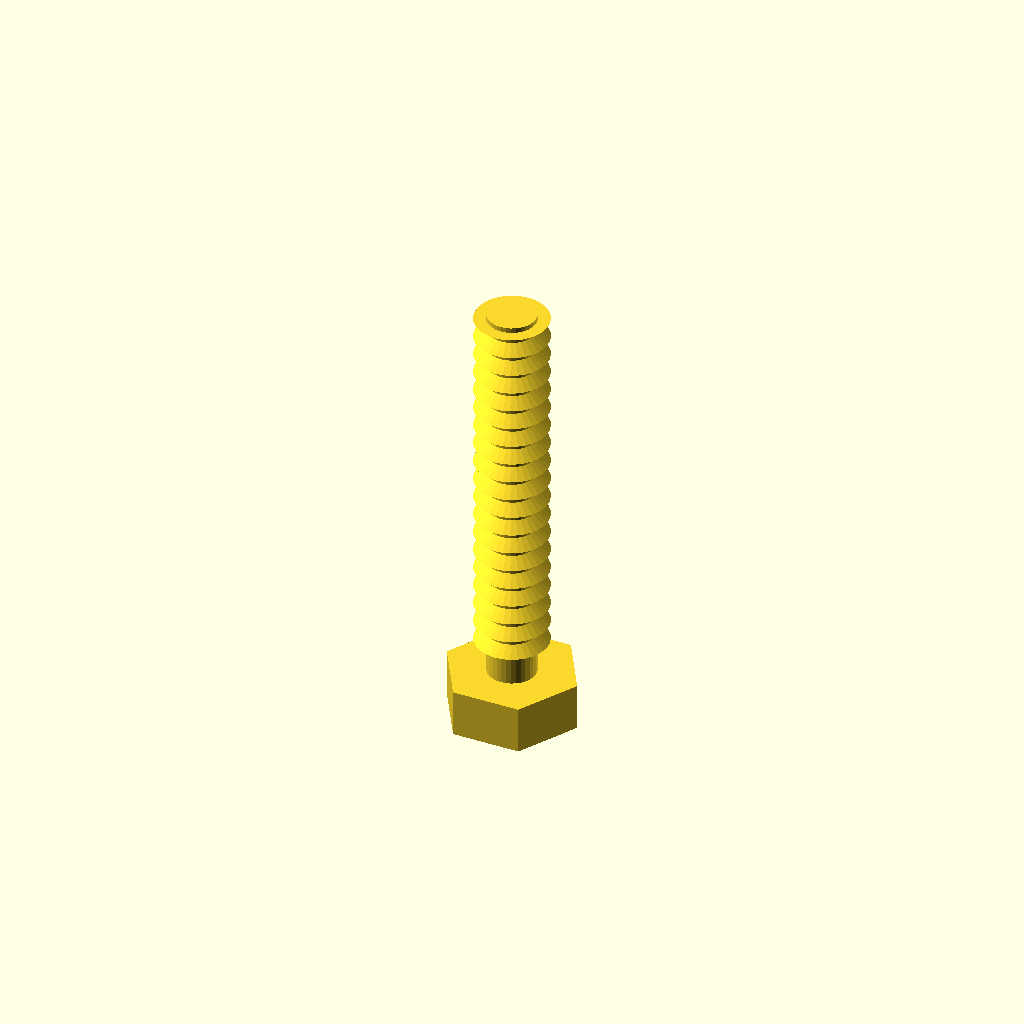
Cell 1: the model at its default parameters.
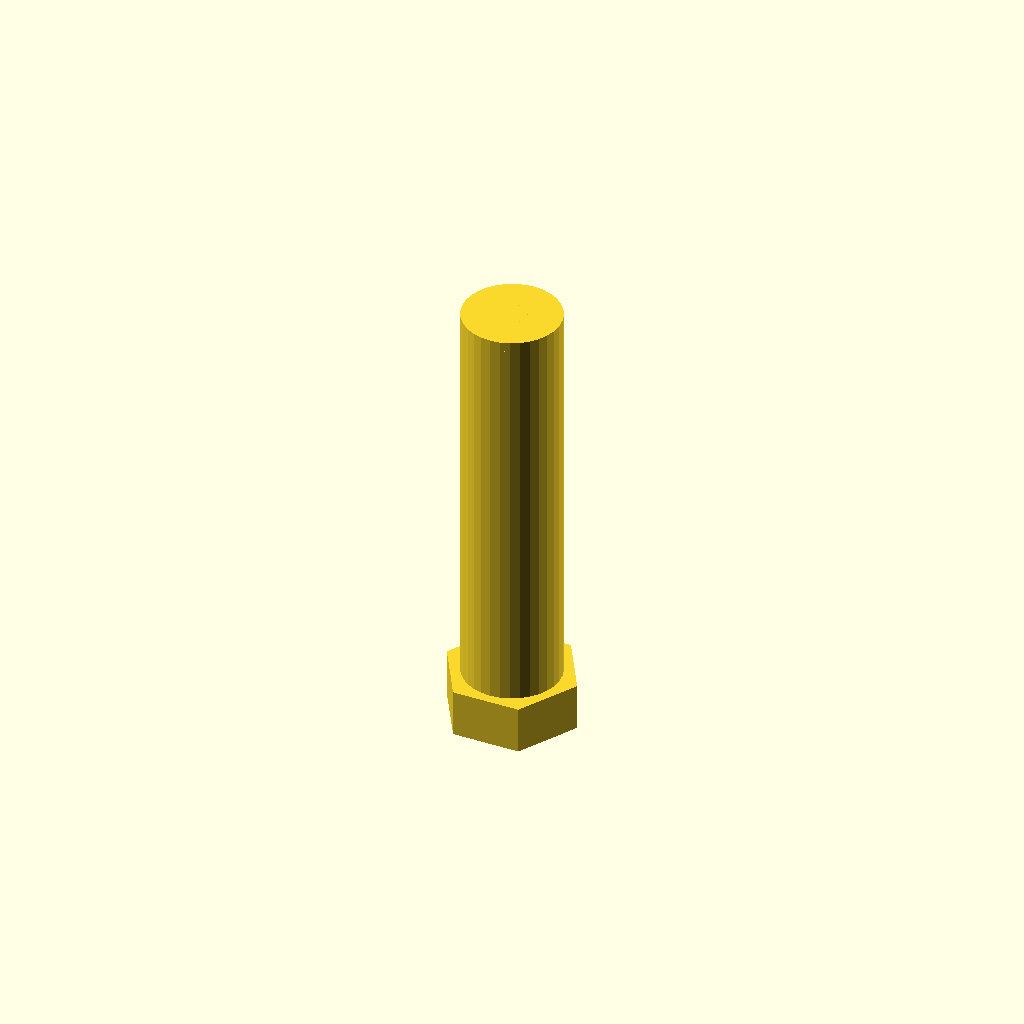
Cell 2: the same model with core_d = 9.6.
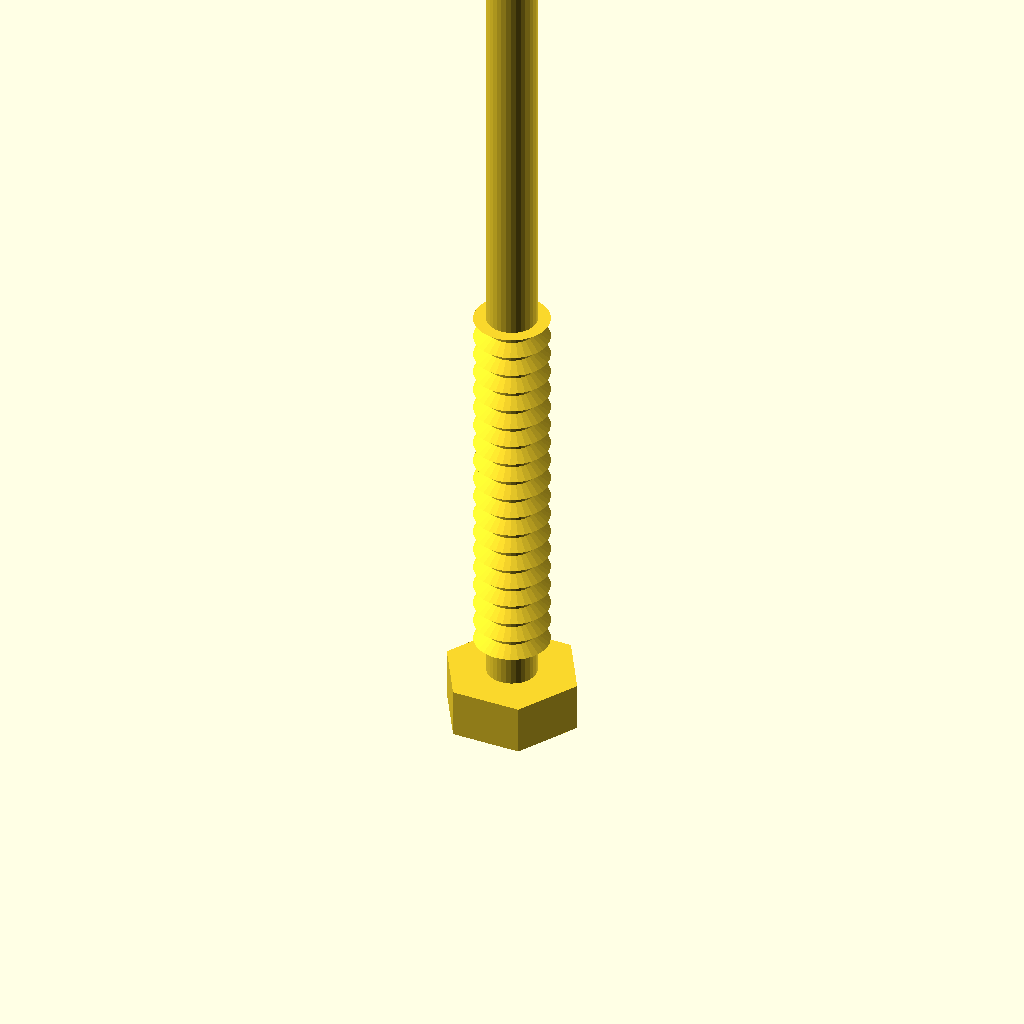
Cell 3 — length set to 80, the other parameters unchanged.
One fixed orthographic camera (rotation 55°, 0°, 25°; colour scheme Cornfield) for every cell.
OpenSCAD source file optional_data/data/gen3/threads/part_0091.scad:
$fn = 32;

// ----------------------------------------------------------------------
// Threaded stud: M7.2 x 2 thread, 40 mm long
// ----------------------------------------------------------------------

// --- parameters (mm) ---
shank_d = 7.2;            // major diameter
pitch = 2;                // thread pitch
depth = 1.2;              // thread depth
core_d = 4.8;             // minor diameter
length = 40;              // shank length under the head
thread_len = 40;          // threaded length
head_af = 11.5;           // hex across flats
head_h = 4.7;             // head height
chamfer = 0.96;           // tip chamfer

union() {
  /* hex head */
  cylinder(h = 4.7, d = 13.279, $fn = 6);
  /* shank at the minor diameter, sunk into the head */
  translate([0, 0, head_h - 0.5]) cylinder(h = length + 0.5, d = core_d);
  /* thread ridges: crests at the major diameter, roots inside the shank */
  translate([0, 0, head_h - 0.5]) rotate_extrude() polygon([[0.5, 0], [0.5, 40], [3.6, 40], [2.1, 39.1], [3.6, 38], [2.1, 37.1], [3.6, 36], [2.1, 35.1], [3.6, 34], [2.1, 33.1], [3.6, 32], [2.1, 31.1], [3.6, 30], [2.1, 29.1], [3.6, 28], [2.1, 27.1], [3.6, 26], [2.1, 25.1], [3.6, 24], [2.1, 23.1], [3.6, 22], [2.1, 21.1], [3.6, 20], [2.1, 19.1], [3.6, 18], [2.1, 17.1], [3.6, 16], [2.1, 15.1], [3.6, 14], [2.1, 13.1], [3.6, 12], [2.1, 11.1], [3.6, 10], [2.1, 9.1], [3.6, 8], [2.1, 7.1], [3.6, 6], [2.1, 5.1], [3.6, 4], [2.1, 3.1], [2.1, 0], [0.5, 0]]);
  /* chamfered tip, exactly on the minor cylinder */
  translate([0, 0, 43.74]) cylinder(h = 0.96, d1 = core_d, d2 = 2.88);
}
Parameter table extracted from the source (name, type, default, range or options):
shank_d: number, default 7.2
pitch: number, default 2
depth: number, default 1.2
core_d: number, default 4.8
length: number, default 40
thread_len: number, default 40
head_af: number, default 11.5
head_h: number, default 4.7
chamfer: number, default 0.96
